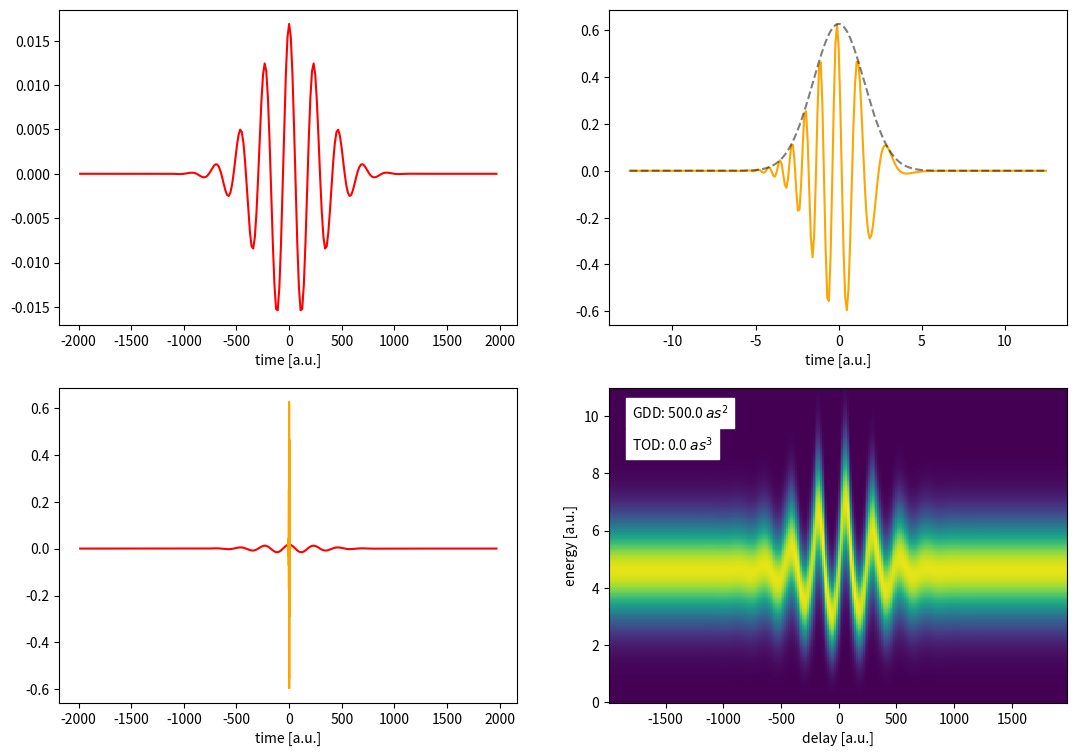

Generate this figure with matplotlib:
import matplotlib.pyplot as plt
import numpy as np
import scipy.constants as sc


# SI units for defining parameters
W = 1
cm = 1e-2
um = 1e-6
fs = 1e-15
atts = 1e-18

class XUV_Field():

    def __init__(self, N):

        # define parameters in SI units
        self.N = N
        self.en0 = 150 * sc.eV # central energy
        self.den0 = 75 * sc.eV #energy fwhm
        self.f0 = self.en0/sc.h # carrier frequency
        self.T0 = 1/self.f0 # optical cycle
        self.t0 = 2 * sc.h * np.log(2) / (np.pi * self.den0) # pulse duration
        self.gdd = 500 * atts**2 # gdd
        self.gdd_si = self.gdd / atts**2
        self.tod = 0 * atts**3 # TOD
        self.tod_si = self.tod / atts**3

        #discretize
        self.tmax = 25 * self.t0
        self.dt = self.tmax / N
        self.tmat = self.dt * np.arange(-N/2, N/2, 1)

        # discretize the streaking xuv field spectral matrix
        self.df = 1/(self.dt * N)
        self.fmat = self.df * np.arange(-N/2, N/2, 1)
        self.enmat = sc.h * self.fmat

        # convert to AU
        self.en0 = self.en0 / sc.physical_constants['atomic unit of energy'][0]
        self.den0 = self.den0 / sc.physical_constants['atomic unit of energy'][0]
        self.t0 = self.t0 / sc.physical_constants['atomic unit of time'][0]
        self.f0 = self.f0 * sc.physical_constants['atomic unit of time'][0]
        self.T0 = self.T0 / sc.physical_constants['atomic unit of time'][0]
        self.gdd = self.gdd / sc.physical_constants['atomic unit of time'][0]**2
        self.tod = self.tod / sc.physical_constants['atomic unit of time'][0]**3
        self.dt = self.dt / sc.physical_constants['atomic unit of time'][0]
        self.tmat = self.tmat / sc.physical_constants['atomic unit of time'][0]
        self.fmat = self.fmat * sc.physical_constants['atomic unit of time'][0]
        self.enmat = self.enmat / sc.physical_constants['atomic unit of energy'][0]

        # set up streaking xuv field in AU
        self.Et = np.exp(-2 * np.log(2) * (self.tmat/self.t0)**2 ) * np.exp(2j * np.pi * self.f0 * self.tmat)

        # add GDD to streaking XUV field
        Ef = np.fft.fftshift(np.fft.fft(np.fft.fftshift(self.Et)))
        Ef_prop = Ef * np.exp(1j * 0.5 * self.gdd * (2 * np.pi)**2 * (self.fmat - self.f0)**2)
        # plt.figure(98)
        # plt.plot(0.5 * self.gdd * (2 * np.pi)**2 * (self.fmat - self.f0)**2)

        # add TOD to streaking XUV field
        # plt.figure(99)
        # plt.plot(0.5 * self.tod * (2 * np.pi)**3 * (self.fmat - self.f0)**3)
        # plt.figure(100)
        # plt.plot(np.real(Ef_prop), color='blue')
        # plt.plot(np.imag(Ef_prop), color='red')
        Ef_prop = Ef_prop * np.exp(1j * 0.5 * self.tod * (2 * np.pi)**3 * (self.fmat - self.f0)**3)
        # plt.figure(101)
        # plt.plot(np.real(Ef_prop), color='blue')
        # plt.plot(np.imag(Ef_prop), color='red')

        self.Et = np.fft.fftshift(np.fft.ifft(np.fft.fftshift(Ef_prop)))


class IR_Field():

    def __init__(self, N):
        self.N = N
        # calculate parameters in SI units
        self.lam0 = 1.7 * um    # central wavelength
        self.f0 = sc.c/self.lam0    # carrier frequency
        self.T0 = 1/self.f0 # optical cycle
        self.t0 = 12 * fs # pulse duration
        self.ncyc = self.t0/self.T0
        self.I0 = 1e13 * W/cm**2

        # compute ponderomotive energy
        self.Up = (sc.elementary_charge**2 * self.I0) / (2 * sc.c * sc.epsilon_0 * sc.electron_mass * (2 * np.pi * self.f0)**2)

        # discretize time matrix
        self.tmax = 8 * self.t0
        self.dt = self.tmax / N
        self.tmat = self.dt * np.arange(-N/2, N/2, 1)

        # discretize spectral matrix
        self.df = 1/(self.dt * N)
        self.fmat = self.df * np.arange(-N/2, N/2, 1)
        self.enmat = sc.h * self.fmat

        # convert units to AU
        self.t0 = self.t0 / sc.physical_constants['atomic unit of time'][0]
        self.f0 = self.f0 * sc.physical_constants['atomic unit of time'][0]
        self.T0 = self.T0 / sc.physical_constants['atomic unit of time'][0]
        self.Up = self.Up / sc.physical_constants['atomic unit of energy'][0]
        self.dt = self.dt / sc.physical_constants['atomic unit of time'][0]
        self.tmat = self.tmat / sc.physical_constants['atomic unit of time'][0]
        self.fmat = self.fmat * sc.physical_constants['atomic unit of time'][0]
        self.enmat = self.enmat / sc.physical_constants['atomic unit of energy'][0]

        # calculate driving amplitude in AU
        self.E0 = np.sqrt(4 * self.Up * (2 * np.pi * self.f0)**2)

        # set up the driving IR field amplitude in AU
        self.Et = self.E0 * np.exp(-2 * np.log(2) * (self.tmat/self.t0)**2) * np.cos(2 * np.pi * self.f0 * self.tmat)


class Med():

    def __init__(self):

        self.Ip = 24.587 * sc.electron_volt
        self.Ip = self.Ip / sc.physical_constants['atomic unit of energy'][0]



xuv = XUV_Field(N=256)
ir = IR_Field(N=256)
med = Med()


# set up the IR delay axis
taumat = ir.tmat
# fmat = np.roll(ir.fmat, int(len(ir.fmat)/2))
dtau = ir.dt


# set up the XUV time axis
nt = len(xuv.tmat)
tmat = xuv.tmat
dt = xuv.dt

# construct the XUV spectral axis
enmat = (2 * xuv.en0)/nt * np.arange(0, xuv.N, 1).reshape(1, 1, -1)

# construct delay axis
delaygrid = ir.fmat.reshape(1, -1) * xuv.tmat.reshape(-1, 1)

# fourier transform ir.Et
irEf = np.fft.fftshift(np.fft.fft(np.fft.fftshift(ir.Et))).reshape(1, -1)

# apply phase in frequency domain
irEf_phase_applied = irEf * np.exp(-1j * 2 * np.pi * delaygrid)

# return to temporal domain
irEt_delay = np.fft.fftshift(np.fft.ifft(np.fft.fftshift(irEf_phase_applied)))

# construct A_t and reverse integral of A_t
A_t = - ir.dt * np.cumsum(irEt_delay, axis=1)
A_t_int = - ir.dt * np.flip(np.cumsum(np.flip(A_t, axis=1), axis=1), axis=1)

# momentum
p = np.sqrt(2 * enmat)

# calculate phase gate
phi_g = np.exp(1j * p * np.expand_dims(A_t_int, axis=2))

# XUV field
Exuv = xuv.Et.reshape(-1, 1, 1)

# fourier transform exponential
t = xuv.tmat.reshape(-1, 1, 1)
ftexp = np.exp(-1j * (enmat + med.Ip) * t)

# product
product = Exuv * ftexp * phi_g

integral = np.sum(product, axis=0)

fig, ax = plt.subplots(2, 2, figsize=(13, 9))

ax[0][0].plot(ir.tmat, ir.Et, color='red')

ax[0][1].plot(xuv.tmat, np.real(xuv.Et), color='orange')
ax[0][1].plot(xuv.tmat, np.abs(xuv.Et), color='black', linestyle='dashed', alpha=0.5)

ax[1][0].plot(ir.tmat, ir.Et, color='red')
ax[1][0].plot(xuv.tmat, np.real(xuv.Et), color='orange')


ax[1][1].text(0.05, 0.9, 'GDD: {} $as^2$'.format(xuv.gdd_si), transform=ax[1][1].transAxes,
              backgroundcolor='white')
ax[1][1].text(0.05, 0.8, 'TOD: {} $as^3$'.format(xuv.tod_si), transform=ax[1][1].transAxes,
              backgroundcolor='white')
ax[1][1].pcolormesh(ir.tmat, np.squeeze(enmat), np.transpose(np.abs(integral)**2))


for axis in [ax[0][0], ax[0][1], ax[1][0]]:
    axis.set_xlabel('time [a.u.]')

for axis in [ax[1][1]]:
    axis.set_xlabel('delay [a.u.]')
    axis.set_ylabel('energy [a.u.]')


plt.savefig('./figure{}gdd{}tod.png'.format(xuv.gdd_si, xuv.tod_si))

plt.show()






